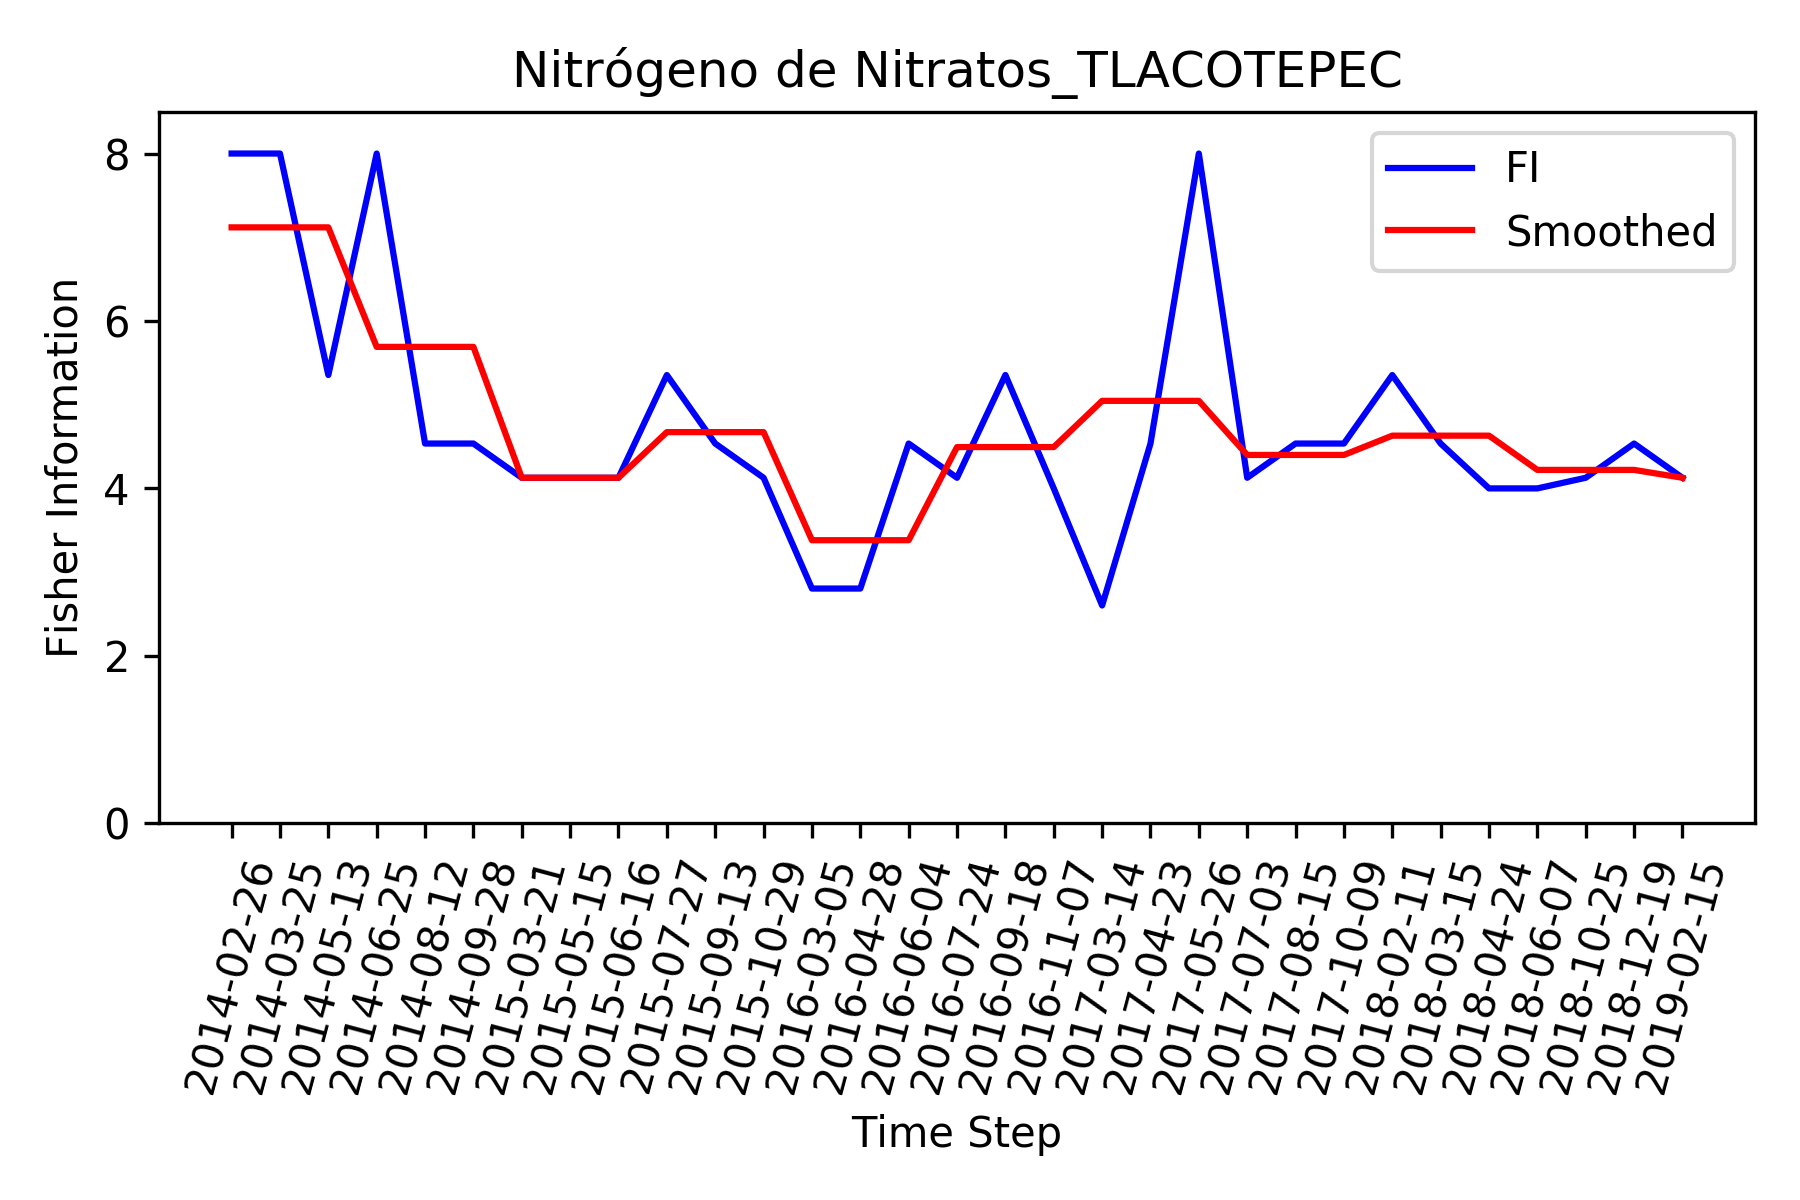

The data file committed next to this chart (first rows):
, Time_Step, FI, Smooth_FI
0, 2014-02-26, 8.0, 7.118
1, 2014-03-25, 8.0, 7.118
2, 2014-05-13, 5.354, 7.118
3, 2014-06-25, 8.0, 5.691
4, 2014-08-12, 4.536, 5.691
5, 2014-09-28, 4.536, 5.691
6, 2015-03-21, 4.127, 4.127
7, 2015-05-15, 4.127, 4.127
8, 2015-06-16, 4.127, 4.127
9, 2015-07-27, 5.354, 4.672
10, 2015-09-13, 4.536, 4.672
11, 2015-10-29, 4.127, 4.672
12, 2016-03-05, 2.804, 3.381
13, 2016-04-28, 2.804, 3.381
14, 2016-06-04, 4.536, 3.381
15, 2016-07-24, 4.127, 4.494
16, 2016-09-18, 5.354, 4.494
17, 2016-11-07, 4, 4.494
18, 2017-03-14, 2.602, 5.046
19, 2017-04-23, 4.536, 5.046
20, 2017-05-26, 8.0, 5.046
21, 2017-07-03, 4.127, 4.4
22, 2017-08-15, 4.536, 4.4
23, 2017-10-09, 4.536, 4.4
24, 2018-02-11, 5.354, 4.63
25, 2018-03-15, 4.536, 4.63
26, 2018-04-24, 4, 4.63
27, 2018-06-07, 4, 4.221
28, 2018-10-25, 4.127, 4.221
29, 2018-12-19, 4.536, 4.221
30, 2019-02-15, 4.127, 4.127
